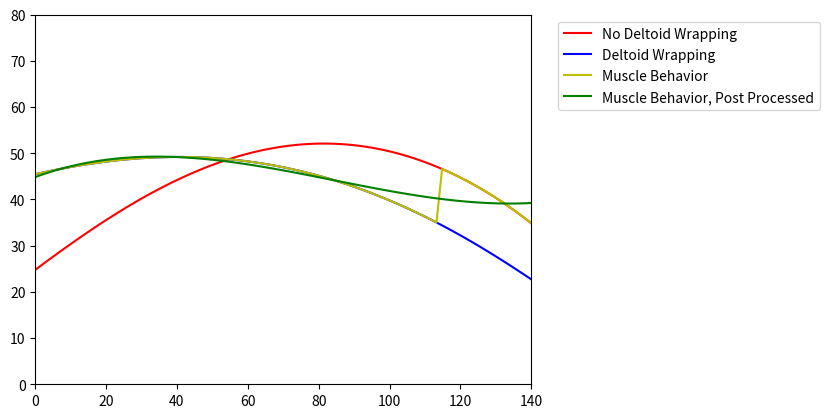

This chart was generated by the following Python code:
# -*- coding: utf-8 -*-
"""
@author: Utah Johnson


Code:
I believe every important line of code has notes next to it. Refer to external documentation for more extensive description of the code.
"""

def DMRSAmA(b,abrange,r1m,r2m,r3m,r4m,r5m,r6m, r7m,r8m,r9m,tb,rc):
        
    ###############Initial Setup
    import numpy as np #library for math functions
    import matplotlib.pyplot as plt #library for plotting
    #rotational matrices
    #z is theta
    #b is the neck angle
    def nRa(z): #this converts N to A coordinates as a function of the abduction angle
        nRa=np.array(([np.cos(np.deg2rad(z)), -np.sin(np.deg2rad(z)), 0], [np.sin(np.deg2rad(z)), np.cos(np.deg2rad(z)), 0], [ 0, 0, 1])) #this was found by hand
        return nRa #returns the rotational matrix at that specific angle
    def alpha(b): #this converts B to A coordinates as a function of the neck angle
        b=b-90 #required for rotation matrix calculation
        alpha=np.array(([np.sin(np.deg2rad(b)), np.cos(np.deg2rad(b)), 0], [-np.cos(np.deg2rad(b)), np.sin(np.deg2rad(b)), 0], [ 0, 0, 1])) #this was found by hand
        return alpha #returns the rotational matrix at that specific neck angle
    def mbh(mf,dwn,bm,dwm): #this is the muscle behavior function that decides which moment arm to use in the case deltoid wrapping exists at the abduction angle
        momentarm=bm #initially it just assumes the moment arm is without deltoid wrapping
        if mf[0]<dwn[0]: #this detects if the vector that relates to the deltoid insertion intersects the vector of the greater tuberosity
            momentarm=dwm #if there is interesection, deltoid wrapping is confirmed and the moment arm is changed
        return momentarm 

    ####################
    #Initialization
    step=90 #user granted step data based on computational speed
    #creating abduction angle range
    bz=b-90 #refer to documentation
    rthm=1.8 #how much GH:Scapular
    ghm=abrange-abrange/((1+rthm)/rthm) #how much purely GH rotation occurs
    abang=np.linspace(0,ghm+bz,step) #refer to documentation
    #we need to iterate over the range to find the indexwise moment 
    indexd=np.zeros((0,0)) #sets up vector to append to
    indexb=np.zeros((0,0)) #sets up vector to append to
    indexw=np.zeros((0,0)) #sets up vector to append to
    indexm=np.zeros((0,0)) #sets up vector to append to
    
    ######################GH Joint
    for z in abang: #abuction range for the glenohumeral joint
        r1=np.array([r1m, 0, 0]) #Glenoid Application to Glenoid Interface     
        r2=nRa(z)*[0,-r2m, 0] #Resection Plane to Articular Surface
        r2=r2[:,1] #extracts just the N coordinates from the 3x3 matrix
        r3=nRa(z)*[r3m, 0, 0] #Superior/Inferior Placement of Tray
        r3=r3[:,0] #extracts just the N coordinates from the 3x3 matrix
        r4=nRa(z)*alpha(b)*[r4m,0,0] #IM axis to the deltoid insertion
        r4=r4[:,0] #extracts just the N coordinates from the 3x3 matrix
        di=tb-rc/np.sin(np.deg2rad(45)) #takes the length from the top of the humerus to the insertion and subtracts the resection depth
        r5=nRa(z)*alpha(b)*[0,-di,0] #Resection plane to location of insertion 
        r5=r5[:,1] #extracts just the N coordinates from the 3x3 matrix
        n1=r1[0]+r2[0]+r3[0]+r4[0]+r5[0] #moment arm in N coordinates
        n2=r1[1]+r2[1]+r3[1]+r4[1]+r5[1] #moment arm in N coordinates
        n=np.array([n1,n2,0]) #creates a vector for the N coordinates
        acr=[r6m-r9m,r7m,0] #position of the acromion crest (deltoid origin) in relation to the COR. Allows for offset of the COR (see documentation)
        mf=abs(acr-n) #Vector for the line of action for the deltoid
        beta=np.rad2deg(np.arctan(mf[1]/mf[0])) #Part of the hand derived geometric relationship to find the moment arm
        zeta=90-beta #angle from the COR to the perpindicular vector of the muscle line of action
        bm=n1*np.cos(np.deg2rad(zeta)) #calculated the magnitude of the moment arm WRT to the N1 coordinate    
        indexd=np.append(indexd,n1) #appends to the vector
        indexb=np.append(indexb,bm) #appends to the vector

        #######################Deltoid Wrapping.
        r8=nRa(z)*alpha(b)*[r8m,0,0] #this is the vector that relates the IM axis at the resection plane to the greater tuberosity in the A coordinate
        r8=r8[:,0] #extracts just the N coordinates from the 3x3 matrix
        dwn=np.array([(r1[0]+r2[0]+r3[0]+r8[0]),(r1[1]+r2[1]+r3[1]+r8[1]),0]) #this finds the vector from the COR to the outside edge of the greater tuberosity
        #with that vector, we can now find the line of action for the delotid when considering deltoid wrapping
        mladw=acr-dwn #uses vector math to relate the found vector from the COR to the greater tuberosity to the origin of the deltoid at the acromion
        rho=np.rad2deg(np.arctan(mladw[1]/mladw[0])) #finds the angle of this vector WRT to the original N coordinate system
        if rho<0: #this next part is required because I found that due to trignometric relationships magnitudes which switch to negative between two data points and thus would cause the moment arm to be negative randomly.
            rho=rho*-1 #this just corrects it and has no effect on the moment arm magnitude
        phi=90-rho #finds the angle of the vector that relates the COR to the perpindicular line of action of the deltoid wrapping muscle vector
        dwm=dwn[0]*np.cos(np.deg2rad(phi)) #this is the deltoid wrapping moment arm found from the original N1 magnitude
        indexw=np.append(indexw,dwm) #appends to vector
        momentarm=mbh(mf, dwn, bm, dwm) #this uses the muscle behavior function to figure out which moment arm philospophy is appropriate
        indexm=np.append(indexm,momentarm) #appends to vector
        

    #post processing
    posproc=np.zeros((0,0)) #refer to documentation  
    pf=np.polyfit(abang,indexm,3) #fits a third degree polynomial to the choppy muscular behavior results
    for i in abang: #goes through each abduction angle data point
        indexm2=pf[0]*i**3+pf[1]*i**2+pf[2]*i**1+pf[3] #fits the data
        posproc=np.append(posproc,indexm2) #post processing
        
        #this method has the same magnitude error, but typically may vary indice wise towards the end of the abduction range.
    abang=np.linspace(0,abrange,step) #this is required to reset the abduction range for plotting purposes
    
    countf=0 #starts a 0 counter
    for angle in abang: #iterates through entire abduction range
        #print(abs(angle-90))
        if abs(angle-90)<=.5: #this finds the data point at the 90 degree angle
            nina=posproc[countf] #calculates the moment arm at the 90th degree in the abduction range
            break #stops the loop once it is found
        countf+=1
    maz=posproc[0] #moment arm at 0
    return abang,indexb,indexw,indexm,posproc #this is the returned values

    




"""
You can delete this next section of code but I left it in as a template to know how to plot and activate the function. None of this is part of the calculation/the function itself.
"""
import matplotlib.pyplot as plt
import numpy as np
#DMRSAmA(b,abrange,r1m,r2m,r3m,r4m,r5m,r6m, r7m,r8m,r9m,tb,rc)
[abang,indexb,indexw,indexm,posproc]=DMRSAmA(145,140,32/2,16.5,0,21.4/2,40,29, 33,46.8/2+20,3.9,90,30)
plt.plot(abang,indexb,color='r',label='No Deltoid Wrapping')
plt.plot(abang,indexw,color='b',label='Deltoid Wrapping')
plt.plot(abang,indexm,color='y',label='Muscle Behavior')
plt.plot(abang,posproc,color='g',label='Muscle Behavior, Post Processed')
plt.legend()
plt.ylim(0,80)
plt.xlim(0,140)
legend=plt.legend(bbox_to_anchor=(1.04, 1), loc="upper left")

